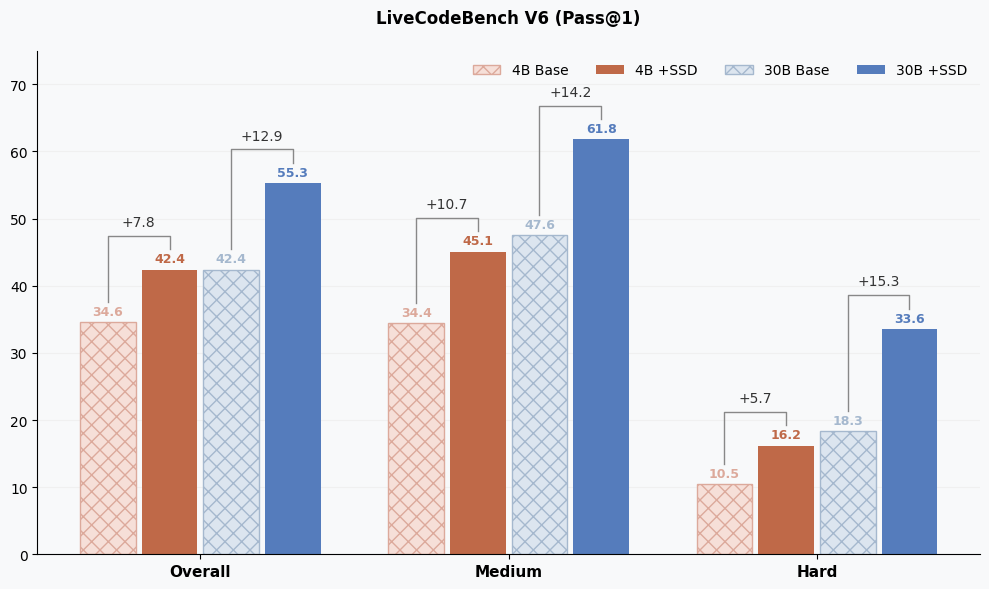
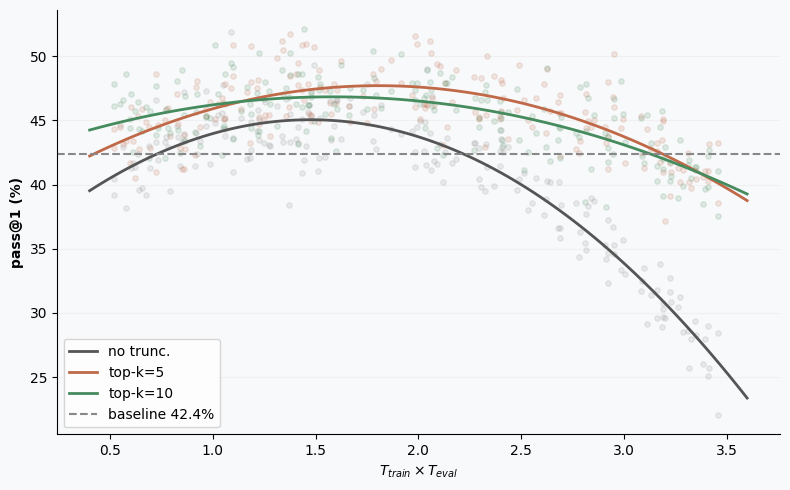
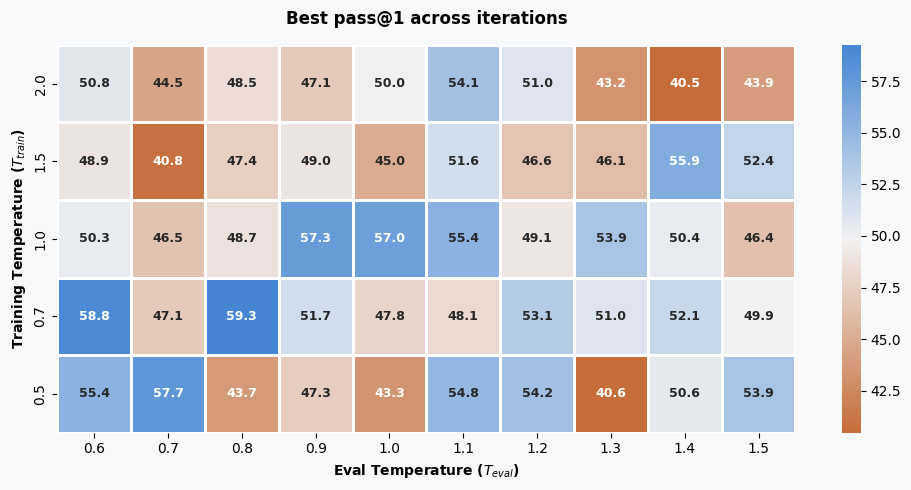

Reproduce these figures in Python, in order.
import matplotlib.pyplot as plt
import numpy as np
import seaborn as sns
import pandas as pd
from matplotlib.patches import Patch

# ==========================================
# 0. Global Style Configuration
# ==========================================
def set_paper_style():
    """Applies the minimalist aesthetic of the paper."""
    plt.rcParams['font.family'] = 'sans-serif'
    plt.rcParams['font.sans-serif'] = ['Arial', 'Helvetica', 'DejaVu Sans']
    plt.rcParams['axes.spines.top'] = False
    plt.rcParams['axes.spines.right'] = False
    plt.rcParams['axes.grid'] = True
    plt.rcParams['axes.grid.axis'] = 'y'
    plt.rcParams['grid.color'] = '#f0f0f0'
    plt.rcParams['grid.linestyle'] = '-'
    plt.rcParams['axes.axisbelow'] = True
    plt.rcParams['figure.facecolor'] = '#f8f9fa' # Very light grey background
    plt.rcParams['axes.facecolor'] = '#f8f9fa'

set_paper_style()

# Define the exact color palette seen in the paper's Figure 1
COLORS = {
    '4B_base_edge': '#dca99b',
    '4B_base_face': '#f6dfd8',
    '4B_ssd': '#bf6948',
    '30B_base_edge': '#a5b8ce',
    '30B_base_face': '#dce5ef',
    '30B_ssd': '#557cbc',
    'text_dark': '#333333',
    'text_gain': '#333333'
}

# ==========================================
# 1. Main Grouped Bar Chart (Like Figure 1)
# ==========================================
def draw_bar_chart():
    fig, ax = plt.subplots(figsize=(10, 6))
    
    # Dummy Data matching the structure
    categories = ['Overall', 'Medium', 'Hard']
    x = np.arange(len(categories))
    width = 0.18
    spacing = 0.02
    
    data_4b_base = [34.6, 34.4, 10.5]
    data_4b_ssd = [42.4, 45.1, 16.2]
    data_30b_base = [42.4, 47.6, 18.3]
    data_30b_ssd = [55.3, 61.8, 33.6]

    # Draw bars
    # 4B Base (Hatched)
    rects1 = ax.bar(x - 1.5*width - 1.5*spacing, data_4b_base, width, 
                    facecolor=COLORS['4B_base_face'], edgecolor=COLORS['4B_base_edge'], 
                    hatch='xx', linewidth=1)
    # 4B SSD (Solid)
    rects2 = ax.bar(x - 0.5*width - 0.5*spacing, data_4b_ssd, width, 
                    color=COLORS['4B_ssd'])
    
    # 30B Base (Hatched)
    rects3 = ax.bar(x + 0.5*width + 0.5*spacing, data_30b_base, width, 
                    facecolor=COLORS['30B_base_face'], edgecolor=COLORS['30B_base_edge'], 
                    hatch='xx', linewidth=1)
    # 30B SSD (Solid)
    rects4 = ax.bar(x + 1.5*width + 1.5*spacing, data_30b_ssd, width, 
                    color=COLORS['30B_ssd'])

    # Add text labels on top of bars
    def autolabel(rects, color):
        for rect in rects:
            height = rect.get_height()
            ax.annotate(f'{height:.1f}',
                        xy=(rect.get_x() + rect.get_width() / 2, height),
                        xytext=(0, 3),  # 3 points vertical offset
                        textcoords="offset points",
                        ha='center', va='bottom', color=color, fontsize=9, fontweight='bold')

    autolabel(rects1, COLORS['4B_base_edge'])
    autolabel(rects2, COLORS['4B_ssd'])
    autolabel(rects3, COLORS['30B_base_edge'])
    autolabel(rects4, COLORS['30B_ssd'])

    # Add the "+Gain" brackets
    def add_gain_bracket(rect_base, rect_ssd, gain):
        for rb, rs, g in zip(rect_base, rect_ssd, gain):
            x1 = rb.get_x() + rb.get_width() / 2
            x2 = rs.get_x() + rs.get_width() / 2
            y_max = rs.get_height() + 5
            
            # Draw bracket line
            ax.plot([x1, x1, x2, x2], [rb.get_height() + 3, y_max, y_max, rs.get_height() + 3], 
                    color='#888888', linewidth=1)
            # Draw text
            ax.text((x1 + x2) / 2, y_max + 1, f'+{g:.1f}', ha='center', va='bottom', 
                    color=COLORS['text_gain'], fontsize=10)

    add_gain_bracket(rects1, rects2, np.array(data_4b_ssd) - np.array(data_4b_base))
    add_gain_bracket(rects3, rects4, np.array(data_30b_ssd) - np.array(data_30b_base))

    # Formatting
    ax.set_xticks(x)
    ax.set_xticklabels(categories, fontsize=11, fontweight='bold')
    ax.set_ylim(0, 75)
    
    # Custom Legend
    legend_elements = [
        Patch(facecolor=COLORS['4B_base_face'], edgecolor=COLORS['4B_base_edge'], hatch='xx', label='4B Base'),
        Patch(facecolor=COLORS['4B_ssd'], label='4B +SSD'),
        Patch(facecolor=COLORS['30B_base_face'], edgecolor=COLORS['30B_base_edge'], hatch='xx', label='30B Base'),
        Patch(facecolor=COLORS['30B_ssd'], label='30B +SSD')
    ]
    ax.legend(handles=legend_elements, loc='upper right', ncol=4, frameon=False)
    
    plt.title("LiveCodeBench V6 (Pass@1)", fontweight='bold', pad=20)
    plt.tight_layout()
    plt.savefig('figure1_bar_chart.png', dpi=300)
    plt.show()

# ==========================================
# 2. Scatter Plot with Quadratic Fit (Fig 3a)
# ==========================================
def draw_scatter_fit():
    fig, ax = plt.subplots(figsize=(8, 5))
    
    # Dummy data generation
    np.random.seed(42)
    x = np.random.uniform(0.5, 3.5, 200)
    
    # 3 curves mimicking the paper
    y_no_trunc = 45 - 5*(x - 1.5)**2 + np.random.normal(0, 2, 200)
    y_top5 = 48 - 3*(x - 1.8)**2 + np.random.normal(0, 2, 200)
    y_top10 = 47 - 2*(x - 1.6)**2 + np.random.normal(0, 2, 200)
    
    # Scatter points (low alpha to look like a cloud)
    ax.scatter(x, y_no_trunc, alpha=0.15, color='#888888', s=15)
    ax.scatter(x, y_top5, alpha=0.15, color=COLORS['4B_ssd'], s=15)
    ax.scatter(x, y_top10, alpha=0.15, color='#458b5e', s=15) # Greenish
    
    # Quadratic fits
    x_fit = np.linspace(0.4, 3.6, 100)
    
    for y_data, color, label in zip([y_no_trunc, y_top5, y_top10], 
                                    ['#555555', COLORS['4B_ssd'], '#458b5e'],
                                    ['no trunc.', 'top-k=5', 'top-k=10']):
        coeffs = np.polyfit(x, y_data, 2)
        p = np.poly1d(coeffs)
        ax.plot(x_fit, p(x_fit), color=color, linewidth=2, label=label)

    # Baseline dotted line
    ax.axhline(42.4, color='#888888', linestyle='--', label='baseline 42.4%')
    
    ax.set_xlabel(r'$T_{train} \times T_{eval}$', fontweight='bold')
    ax.set_ylabel('pass@1 (%)', fontweight='bold')
    ax.legend(frameon=True, edgecolor='#cccccc', facecolor='#ffffff')
    
    plt.tight_layout()
    plt.savefig('figure3a_scatter.png', dpi=300)
    plt.show()

# ==========================================
# 3. Heatmap Matrix (Like Fig 3b/9/10)
# ==========================================
def draw_heatmap():
    fig, ax = plt.subplots(figsize=(10, 5))
    
    # Dummy grid data
    eval_temps = [0.6, 0.7, 0.8, 0.9, 1.0, 1.1, 1.2, 1.3, 1.4, 1.5]
    train_temps = [0.5, 0.7, 1.0, 1.5, 2.0]
    
    data = np.random.uniform(40, 55, size=(len(train_temps), len(eval_temps)))
    # Add a "hotspot" diagonal to mimic the effective temperature curve
    for i in range(len(train_temps)):
        for j in range(len(eval_temps)):
            if abs(train_temps[i] * eval_temps[j] - 1.2) < 0.4:
                data[i, j] += 5
    
    df = pd.DataFrame(data, index=train_temps[::-1], columns=eval_temps)
    
    # The paper uses a diverging colormap: orange (low) to white to dark blue (high)
    cmap = sns.diverging_palette(30, 250, s=80, l=55, as_cmap=True)
    
    sns.heatmap(df, annot=True, fmt=".1f", cmap=cmap, cbar=True, 
                linewidths=1, linecolor='white',
                annot_kws={"size": 9, "weight": "bold"}, ax=ax)
    
    ax.set_xlabel('Eval Temperature ($T_{eval}$)', fontweight='bold')
    ax.set_ylabel('Training Temperature ($T_{train}$)', fontweight='bold')
    
    plt.title("Best pass@1 across iterations", fontweight='bold', pad=15)
    plt.tight_layout()
    plt.savefig('figure3b_heatmap.png', dpi=300)
    plt.show()

if __name__ == "__main__":
    draw_bar_chart()
    draw_scatter_fit()
    draw_heatmap()
